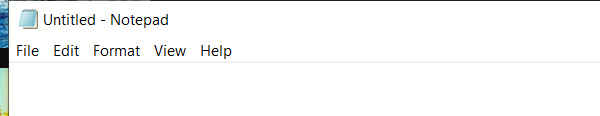
Task: this project is asking user to enter the playlist name then extract the data of the videos the name,views and total views then write them in notepad
Workflow: Notepad_SaveNotePad

Step 1: Attach Window 'notepad' on the element in window '*Untitled - Notepad' (notepad.exe)

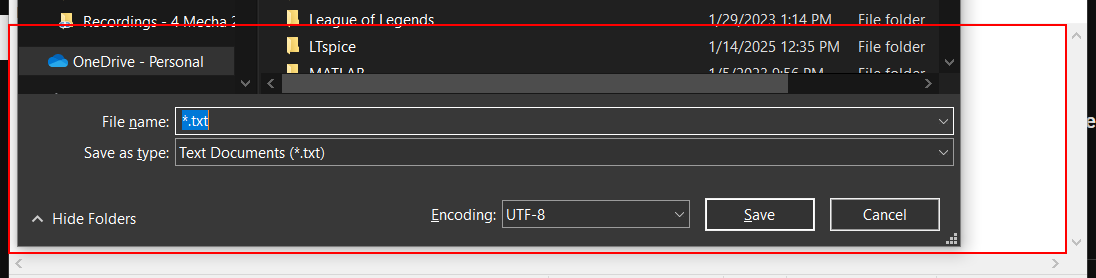
Step 2: type a value into the editable text 'Text Editor'

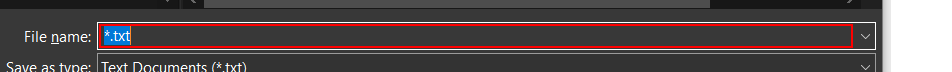
Step 3: type "C:\Users\[user]\OneDrive\Desktop\Rpa Project\MyGitHub\Rpa\RpaProject\ExtractYouTubePlayListData\CourseData.txt" in window 'Save As' (notepad.exe)

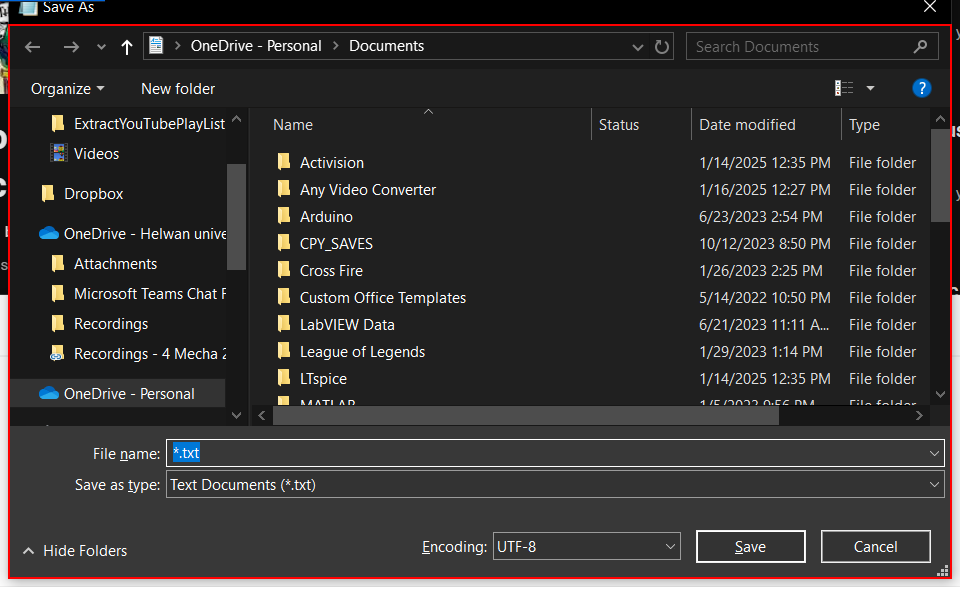
Step 4: type a value into the dialog 'Save As' in window 'Save As' (notepad.exe)

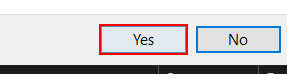
Step 5 [then]: click on the button 'Yes' in window 'Confirm Save As' (notepad.exe)